Run: headless pygame with SDL's dummy video driver; simulated clock (each Clock.tick advances the game by its frame time, no real sleeping); random seed 0; keys injected as events and as key.get_pressed() state; mouse plan: one left click at the window centre at the start of phase 2, then a move to the lower-right quarter at the start of phase 3.
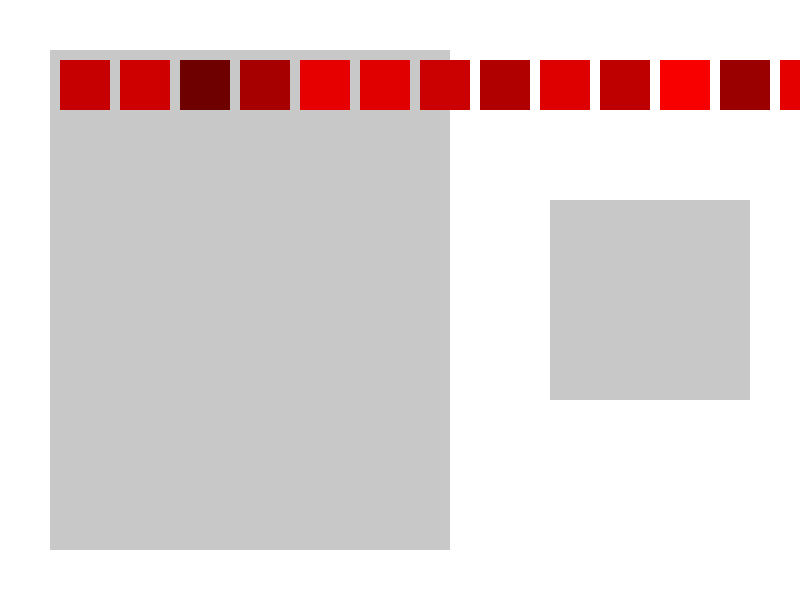
Frame 1 of 4 · flips 1–60 · no input
Frame 2 of 4 · flips 61–180 · clicked the window centre · tapped SPACE, RETURN · held RIGHT (→), D · screen unchanged from frame 1, image omitted
Frame 3 of 4 · flips 181–300 · moved the mouse to the lower-right quarter · held DOWN (↓), S · screen unchanged from frame 2, image omitted
Frame 4 of 4 · flips 301–420 · held LEFT (←), A, UP (↑), W · screen unchanged from frame 3, image omitted

The pygame program that drew these frames:

import pygame
import random

WIDTH, HEIGHT = 800, 600
WHITE = (255, 255, 255)
GRAY = (200, 200, 200)
screen = pygame.display.set_mode((WIDTH, HEIGHT))
pygame.display.set_caption("Spojování předmětů")

class Item:
    def __init__(self, name, dmg, hp, type_):
        self.name = name
        self.dmg = dmg
        self.hp = hp
        self.type = type_
        self.image = pygame.Surface((50, 50))
        self.image.fill((random.randint(100, 255), 0, 0))
        self.rect = self.image.get_rect()

    def draw(self, surface):
        surface.blit(self.image, self.rect.topleft)

items = [
    Item("Bouncy Helmet", 0, 3, "head"),
    Item("Half-Liquid Sword", 1, 0, "weapon"),
    Item("Bouncy Chestplate", 0, 6, "chest"),
    Item("Gooey Chestplate", 0, 10, "chest"),
    Item("Bouncy Leggings", 0, 3, "legs"),
    Item("Gooey Leggings", 0, 5, "legs"),
    Item("Half-Liquid Sword", 1, 0, "weapon"),
    Item("Slime Slinging Slasher", 4, 0, "weapon"),
    Item("Rock with eyelids", -2, 8, "head"),
    Item("Living Helmet", 0, 8, "head"),
    Item("Rocklike Chestplate", -4, 16, "chest"),
    Item("Living Chestplate", 0, 16, "chest"),
    Item("Rocks glued to legs", -2, 8, "legs"),
    Item("Living Leggings", 0, 8, "legs"),
    Item("Golem's Arm", 5, 2, "weapon"),
    Item("Floating Boulder", 8, 5, "weapon"),
    Item("Scale Helmet", 0, 15, "head"),
    Item("Bacta Helmet", 0, 20, "head"),
    Item("Scale Chestplate", 0, 30, "chest"),
    Item("Bacta Chestplate", 0, 40, "chest"),
    Item("Scale Leggings", 0, 15, "legs"),
    Item("Bacta Leggings", 0, 20, "legs"),
    Item("Wyvern Incisor Dagger", 16, -5, "weapon"),
    Item("Sword of The Fallen Hero", 30, 0, "weapon"),
    Item("Melted Dragon Slayer Helmet", 999, -4, "head"),
    Item("Triumph of the Dragon's Lair Chestplate", -100, 20, "chest"),
    Item("Ice Walker Leggings", 0, 300, "legs"),
    Item("Swift Dragon Webbing Scythe", 999, 0, "weapon")
]

combine_zone = pygame.Rect(550, 200, 200, 200)
combined_item = None

def combine_items(selected):
    if len(selected) < 2:
        return None
    base = selected[0]
    return Item(f"Upgraded {base.name}", base.dmg + 1, base.hp + 2, base.type)

running = True
selected_items = []
dragging_item = None

while running:
    screen.fill(WHITE)
    for event in pygame.event.get():
        if event.type == pygame.QUIT:
            running = False
        elif event.type == pygame.MOUSEBUTTONDOWN:
            for item in items:
                if item.rect.collidepoint(event.pos):
                    dragging_item = item
                    break
        elif event.type == pygame.MOUSEBUTTONUP:
            if dragging_item and combine_zone.collidepoint(event.pos):
                selected_items.append(dragging_item)
                items.remove(dragging_item)
                if len(selected_items) >= 2:
                    combined_item = combine_items(selected_items)
                    selected_items = []
            dragging_item = None
        elif event.type == pygame.MOUSEMOTION and dragging_item:
            dragging_item.rect.topleft = event.pos

    pygame.draw.rect(screen, GRAY, (50, 50, 400, 500))
    for i, item in enumerate(items):
        item.rect.topleft = (60 + i * 60, 60)
        item.draw(screen)

    pygame.draw.rect(screen, GRAY, combine_zone)
    if combined_item:
        combined_item.rect.topleft = combine_zone.center
        combined_item.rect.x -= combined_item.rect.width // 2
        combined_item.rect.y -= combined_item.rect.height // 2
        combined_item.draw(screen)

    pygame.display.flip()
